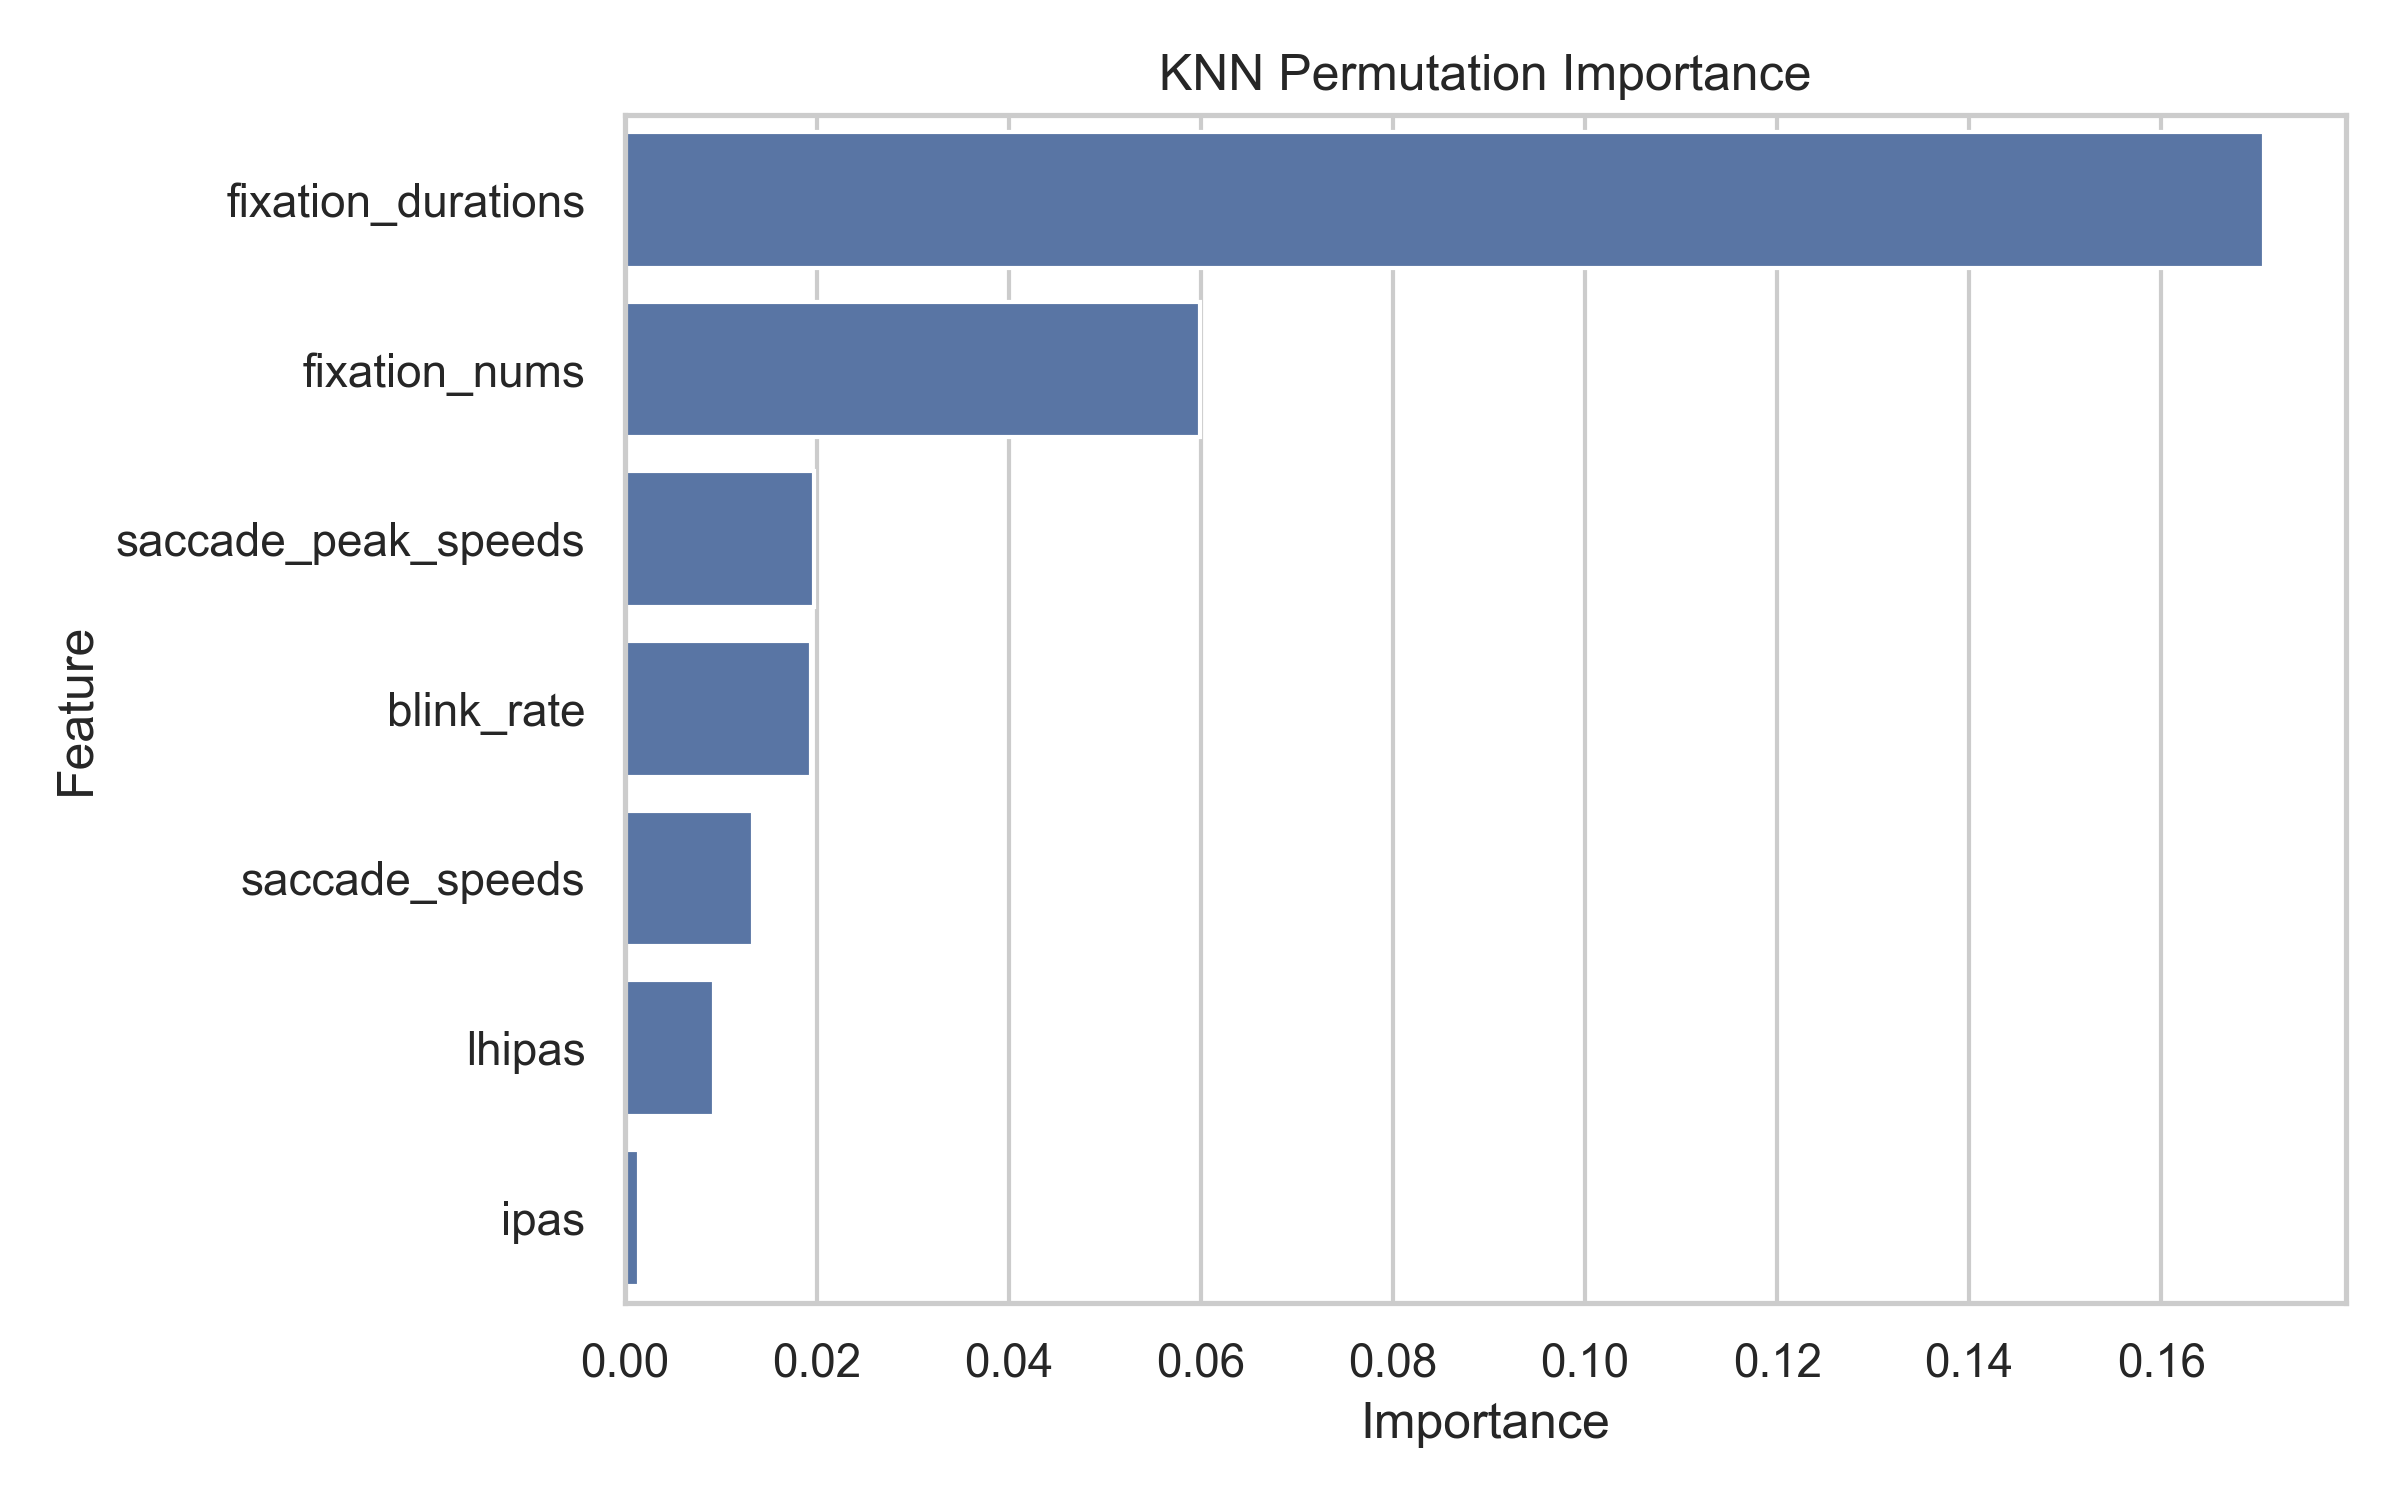

The table this chart was drawn from, first rows:
Feature, Importance
fixation_durations, 0.1707
fixation_nums, 0.05986
saccade_peak_speeds, 0.01968
blink_rate, 0.01939
saccade_speeds, 0.01328
lhipas, 0.009269
ipas, 0.001494
